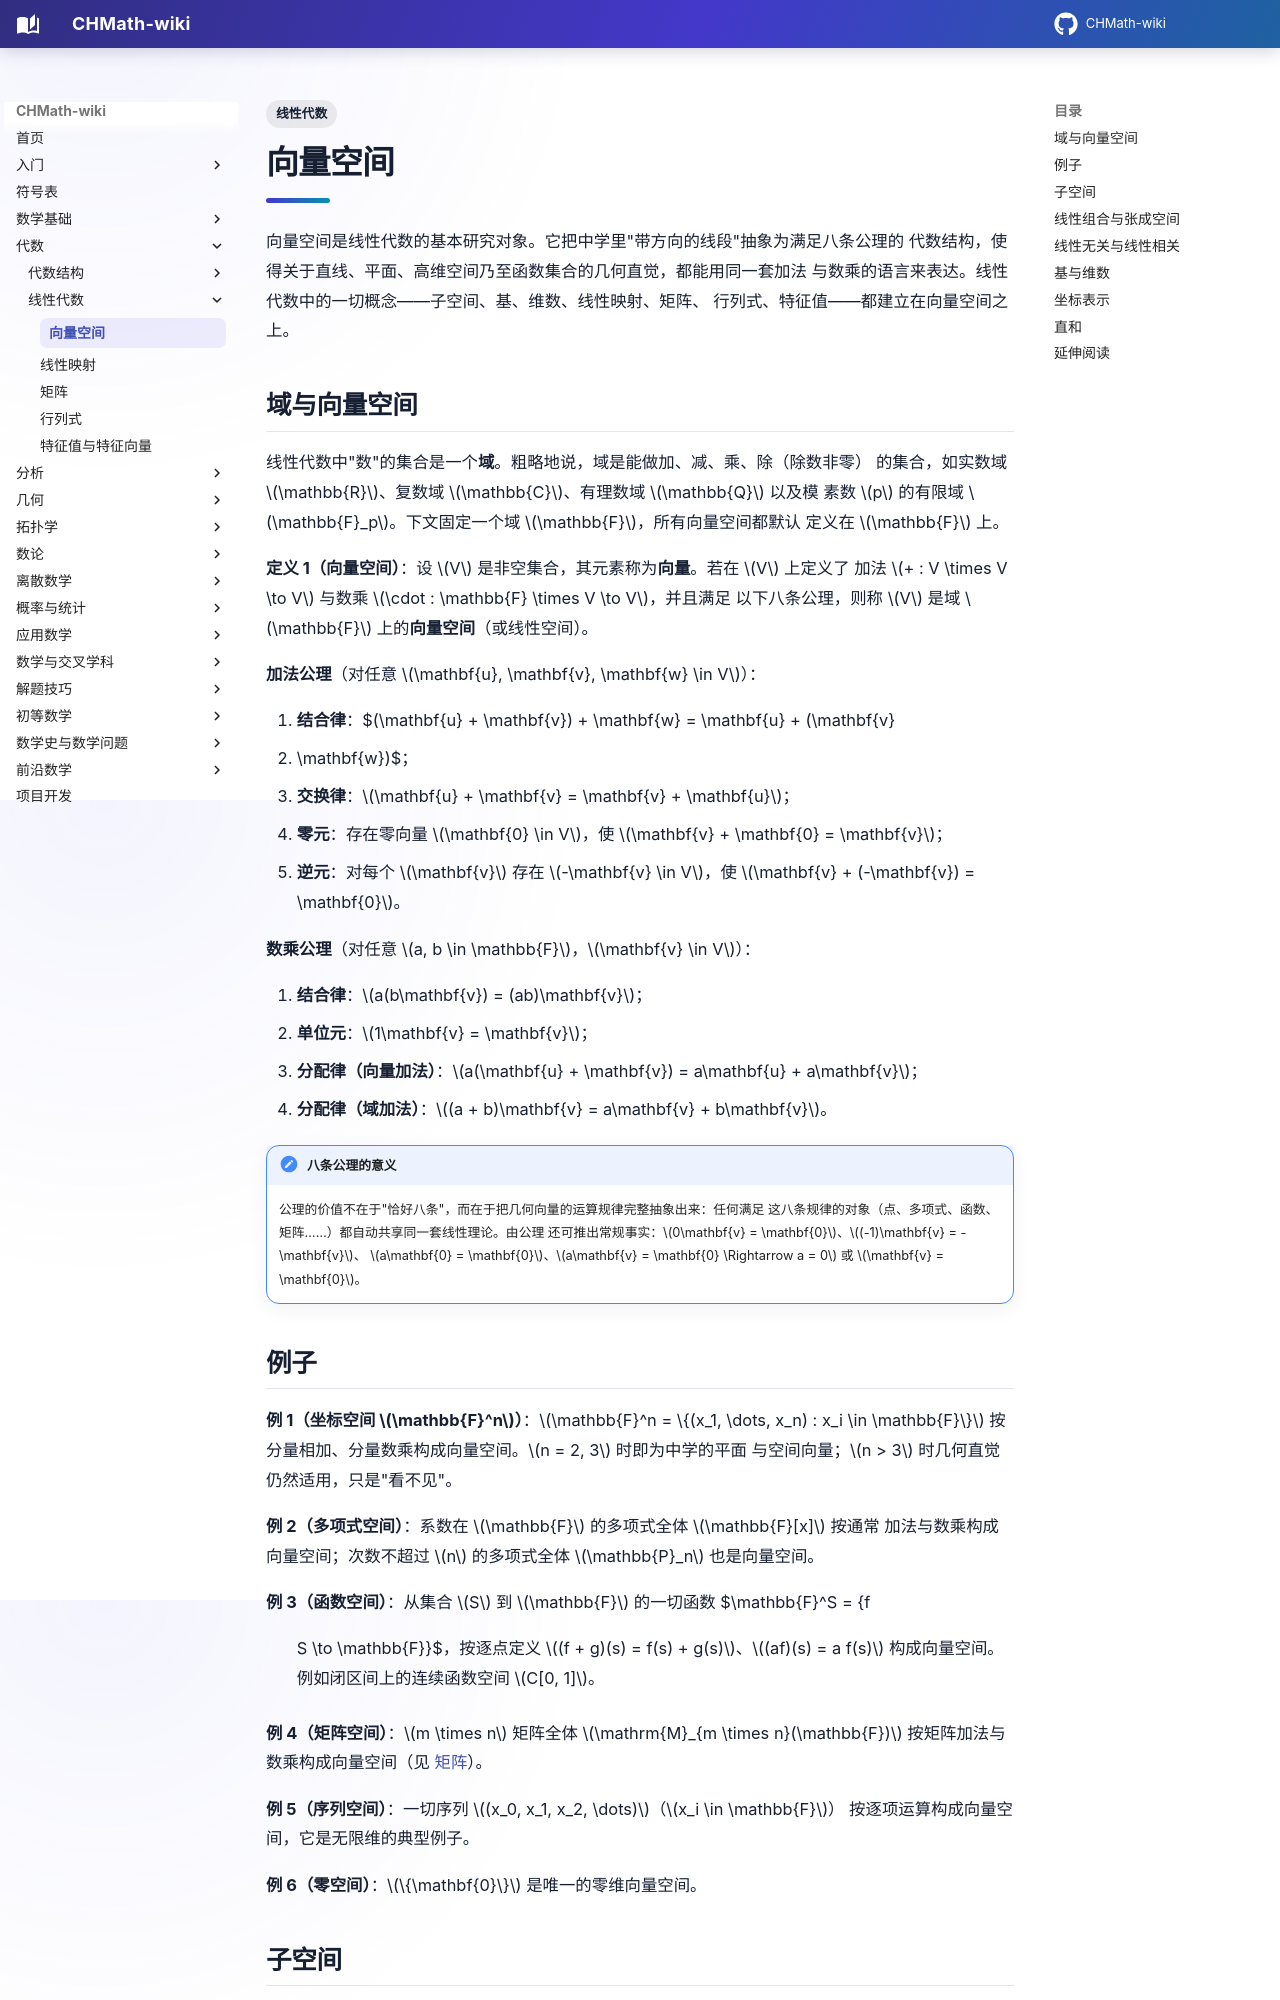

repository: FinParker/CHMath-wiki · page: algebra/linear/vector_spaces/index.html · generator: mkdocs

---
title: 向量空间
tags:
  - 线性代数
---

# 向量空间

向量空间是线性代数的基本研究对象。它把中学里"带方向的线段"抽象为满足八条公理的
代数结构，使得关于直线、平面、高维空间乃至函数集合的几何直觉，都能用同一套加法
与数乘的语言来表达。线性代数中的一切概念——子空间、基、维数、线性映射、矩阵、
行列式、特征值——都建立在向量空间之上。

## 域与向量空间

线性代数中"数"的集合是一个**域**。粗略地说，域是能做加、减、乘、除（除数非零）
的集合，如实数域 $\mathbb{R}$、复数域 $\mathbb{C}$、有理数域 $\mathbb{Q}$ 以及模
素数 $p$ 的有限域 $\mathbb{F}_p$。下文固定一个域 $\mathbb{F}$，所有向量空间都默认
定义在 $\mathbb{F}$ 上。

**定义 1（向量空间）**：设 $V$ 是非空集合，其元素称为**向量**。若在 $V$ 上定义了
加法 $+ : V \times V \to V$ 与数乘 $\cdot : \mathbb{F} \times V \to V$，并且满足
以下八条公理，则称 $V$ 是域 $\mathbb{F}$ 上的**向量空间**（或线性空间）。

**加法公理**（对任意 $\mathbf{u}, \mathbf{v}, \mathbf{w} \in V$）：

1. **结合律**：$(\mathbf{u} + \mathbf{v}) + \mathbf{w} = \mathbf{u} + (\mathbf{v}
   + \mathbf{w})$；
2. **交换律**：$\mathbf{u} + \mathbf{v} = \mathbf{v} + \mathbf{u}$；
3. **零元**：存在零向量 $\mathbf{0} \in V$，使 $\mathbf{v} + \mathbf{0} =
   \mathbf{v}$；
4. **逆元**：对每个 $\mathbf{v}$ 存在 $-\mathbf{v} \in V$，使 $\mathbf{v} +
   (-\mathbf{v}) = \mathbf{0}$。

**数乘公理**（对任意 $a, b \in \mathbb{F}$，$\mathbf{v} \in V$）：

5. **结合律**：$a(b\mathbf{v}) = (ab)\mathbf{v}$；
6. **单位元**：$1\mathbf{v} = \mathbf{v}$；
7. **分配律（向量加法）**：$a(\mathbf{u} + \mathbf{v}) = a\mathbf{u} +
   a\mathbf{v}$；
8. **分配律（域加法）**：$(a + b)\mathbf{v} = a\mathbf{v} + b\mathbf{v}$。

!!! note "八条公理的意义"

    公理的价值不在于"恰好八条"，而在于把几何向量的运算规律完整抽象出来：任何满足
    这八条规律的对象（点、多项式、函数、矩阵……）都自动共享同一套线性理论。由公理
    还可推出常规事实：$0\mathbf{v} = \mathbf{0}$、$(-1)\mathbf{v} = -\mathbf{v}$、
    $a\mathbf{0} = \mathbf{0}$、$a\mathbf{v} = \mathbf{0} \Rightarrow a = 0$ 或
    $\mathbf{v} = \mathbf{0}$。

## 例子

**例 1（坐标空间 $\mathbb{F}^n$）**：$\mathbb{F}^n = \{(x_1, \dots, x_n) : x_i
\in \mathbb{F}\}$ 按分量相加、分量数乘构成向量空间。$n = 2, 3$ 时即为中学的平面
与空间向量；$n > 3$ 时几何直觉仍然适用，只是"看不见"。

**例 2（多项式空间）**：系数在 $\mathbb{F}$ 的多项式全体 $\mathbb{F}[x]$ 按通常
加法与数乘构成向量空间；次数不超过 $n$ 的多项式全体 $\mathbb{P}_n$ 也是向量空间。

**例 3（函数空间）**：从集合 $S$ 到 $\mathbb{F}$ 的一切函数 $\mathbb{F}^S = \{f
: S \to \mathbb{F}\}$，按逐点定义 $(f + g)(s) = f(s) + g(s)$、$(af)(s) = a
f(s)$ 构成向量空间。例如闭区间上的连续函数空间 $C[0, 1]$。

**例 4（矩阵空间）**：$m \times n$ 矩阵全体 $\mathrm{M}_{m \times n}(\mathbb{F})$
按矩阵加法与数乘构成向量空间（见 [矩阵](matrices.md)）。

**例 5（序列空间）**：一切序列 $(x_0, x_1, x_2, \dots)$（$x_i \in \mathbb{F}$）
按逐项运算构成向量空间，它是无限维的典型例子。

**例 6（零空间）**：$\{\mathbf{0}\}$ 是唯一的零维向量空间。
